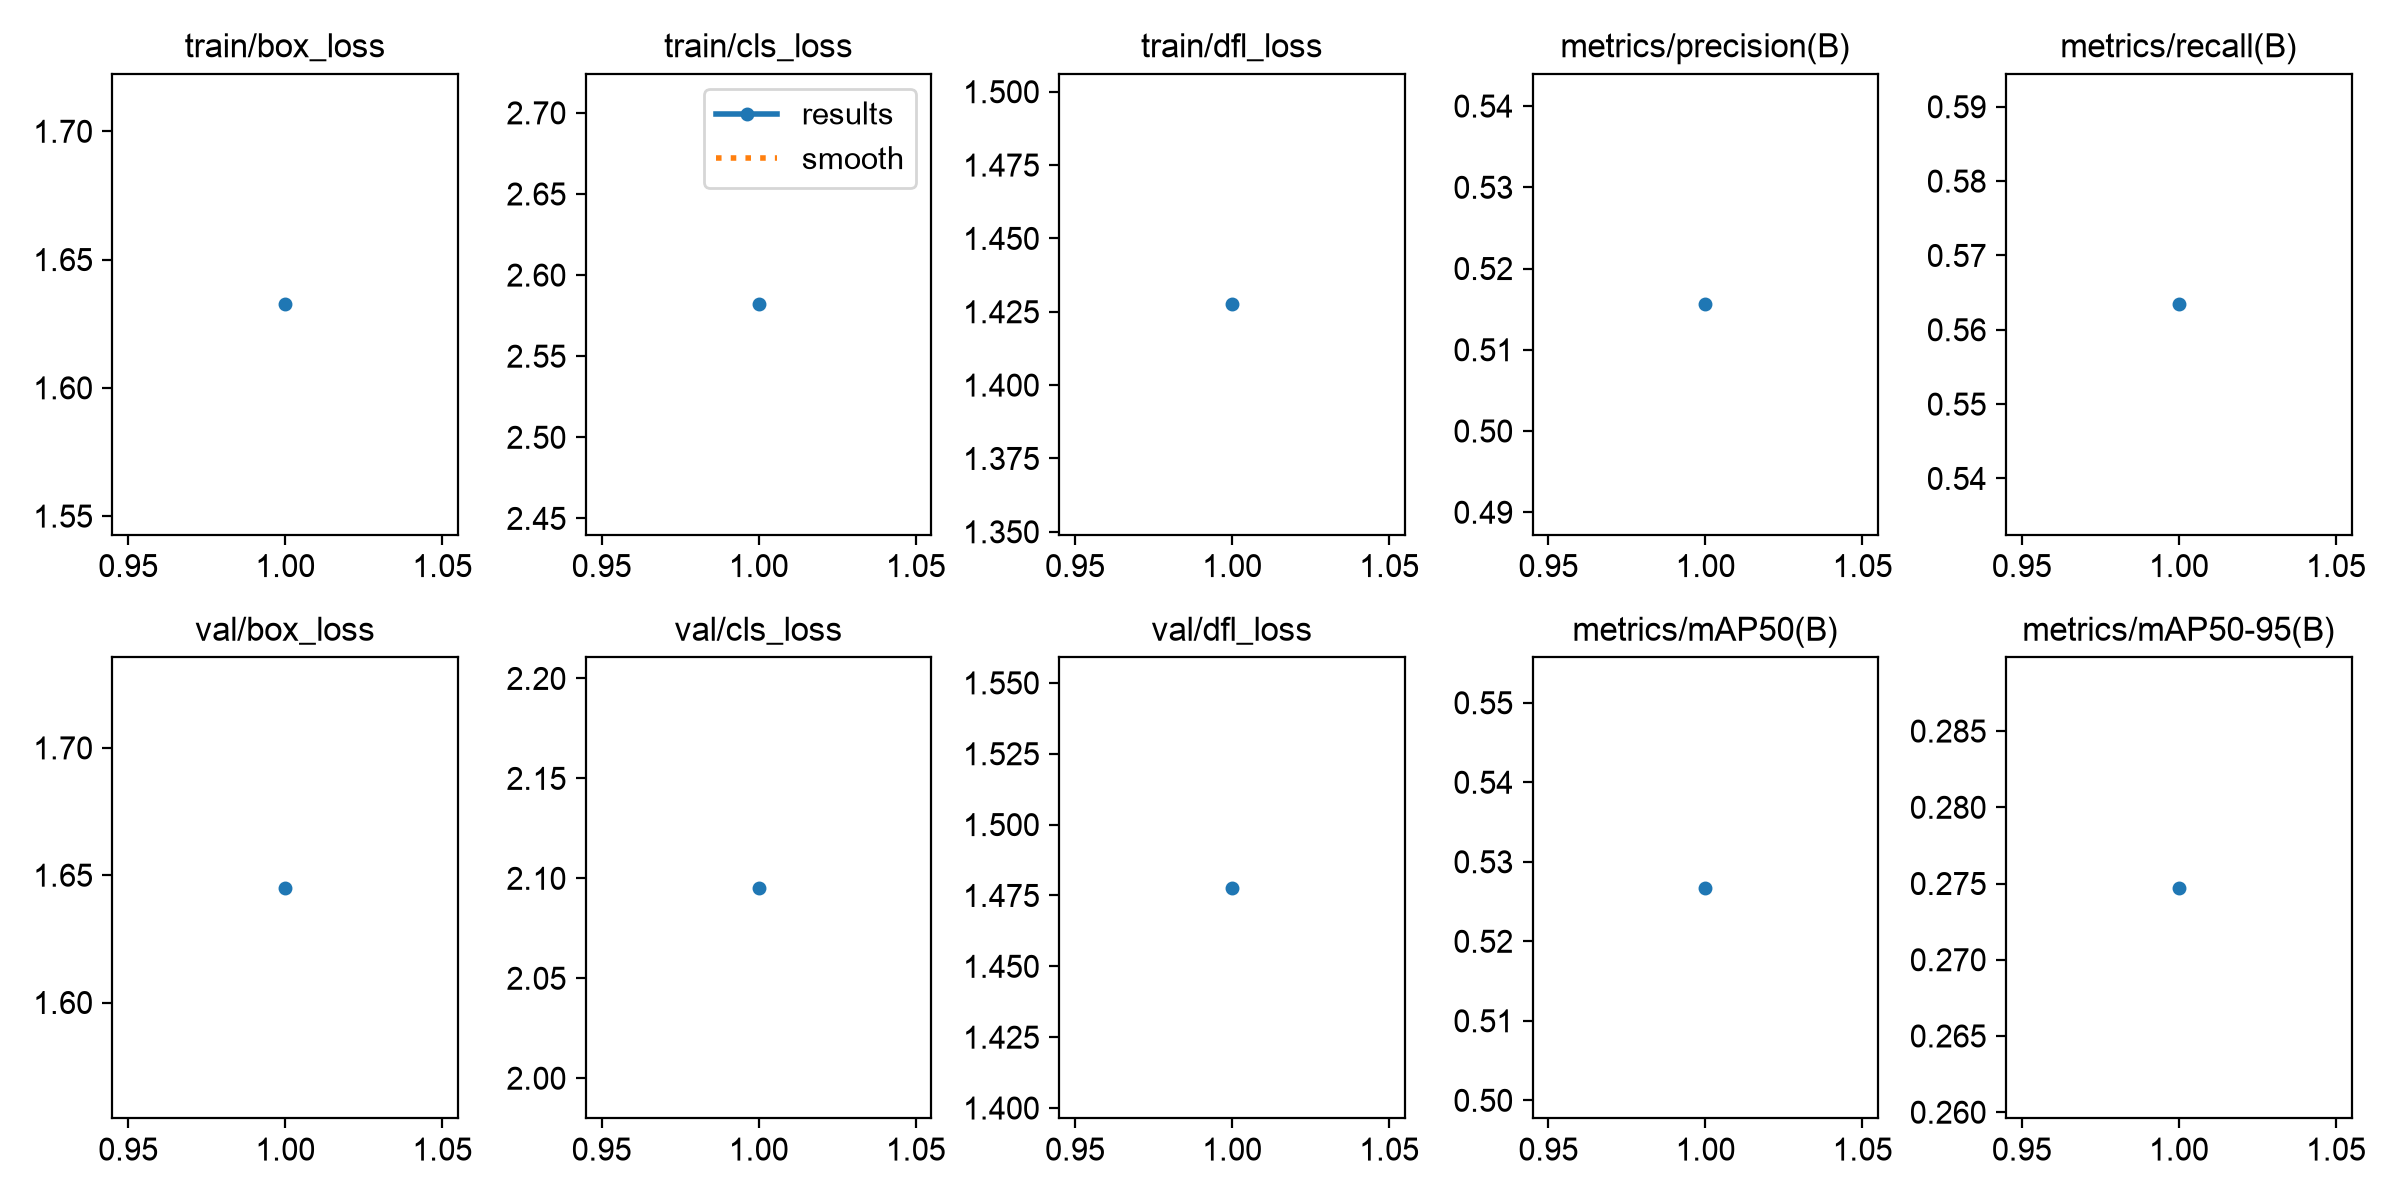

Source data for this figure (header and first rows):
epoch, time, train/box_loss, train/cls_loss, train/dfl_loss, metrics/precision(B), metrics/recall(B), metrics/mAP50(B), metrics/mAP50-95(B), val/box_loss, val/cls_loss, val/dfl_loss, lr/pg0, lr/pg1, lr/pg2
1, 37754, 1.633, 2.582, 1.428, 0.5156, 0.5634, 0.5267, 0.2747, 1.645, 2.095, 1.478, 0.0001852, 0.0001852, 0.0001852
